Run: headless pygame with SDL's dummy video driver; simulated clock (each Clock.tick advances the game by its frame time, no real sleeping); random seed 0; keys injected as events and as key.get_pressed() state; no mouse input.
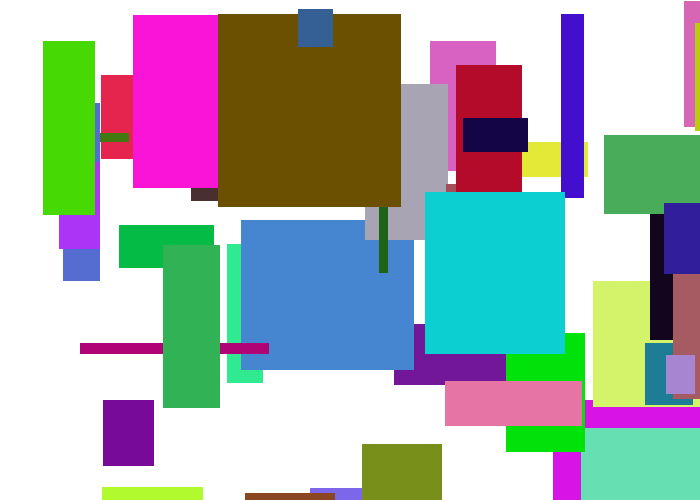
Frame 1 of 4 · flips 1–60 · no input
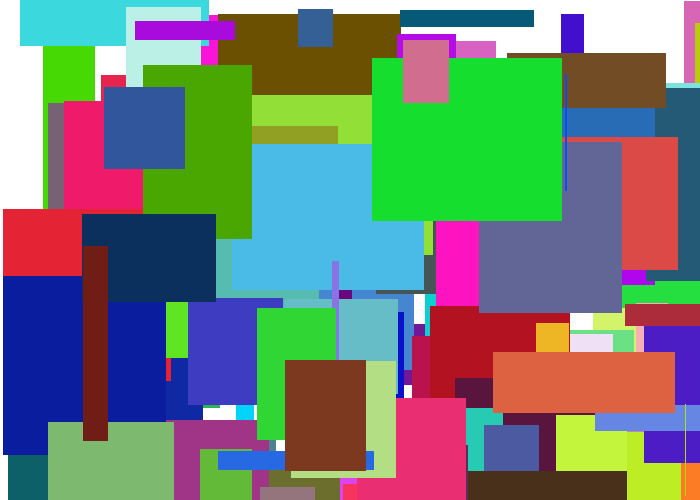
Frame 2 of 4 · flips 61–180 · tapped SPACE, RETURN · held RIGHT (→), D
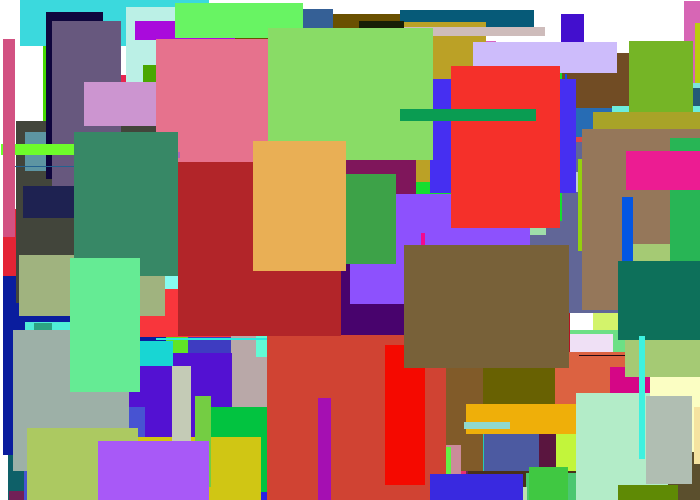
Frame 3 of 4 · flips 181–300 · held DOWN (↓), S
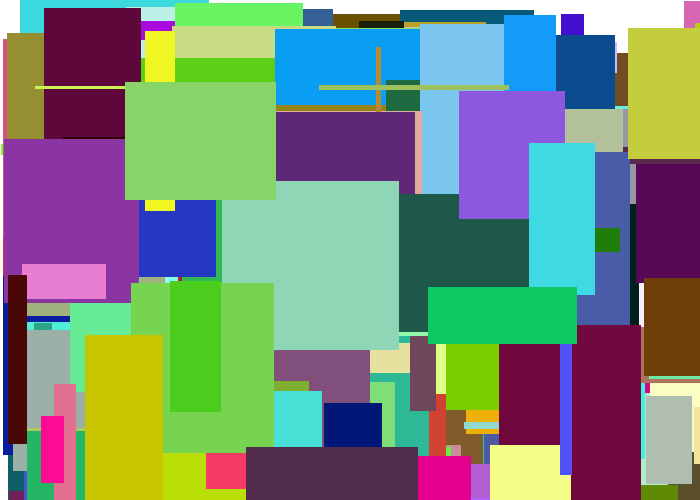
Frame 4 of 4 · flips 301–420 · held LEFT (←), A, UP (↑), W

The pygame program that drew these frames:

import pygame
import random
import time

pygame.init()

r = (255,0,0)
g = (0,255,0)
b = (0,0,255)
w = (255,255,255)
bl = (0,0,0)
shape = 2
c = w

size = (700,500)
screen = pygame.display.set_mode(size)

pygame.display.set_caption("Sage's fun shapes: c to cycle, r to reset")

done = False

clock = pygame.time.Clock()
screen.fill(c)
clock.tick(60)

while not done:
    for event in pygame.event.get():
        if event.type == pygame.QUIT:
            done = True
        if event.type== pygame.KEYDOWN:
            if event.key == pygame.K_r:
                screen.fill(c)
            if event.key == pygame.K_c:
                if shape == 2:
                    shape = 3
                elif shape == 3:
                    shape = 6
                else:
                    shape = 2
                screen.fill(c)
    
    if shape%2 == 0:
        pygame.draw.rect(screen, (random.randrange(255),random.randrange(255),random.randrange(255)), (random.randrange(700),random.randrange(600),random.randrange(200),random.randrange(200)), 0)
    if shape % 3 == 0:
        pygame.draw.circle(screen,(random.randrange(255),random.randrange(255),random.randrange(255)),(random.randrange(700),random.randrange(600)), random.randrange(200),0)
    pygame.display.update()
    time.sleep(.1)
pygame.quit()
